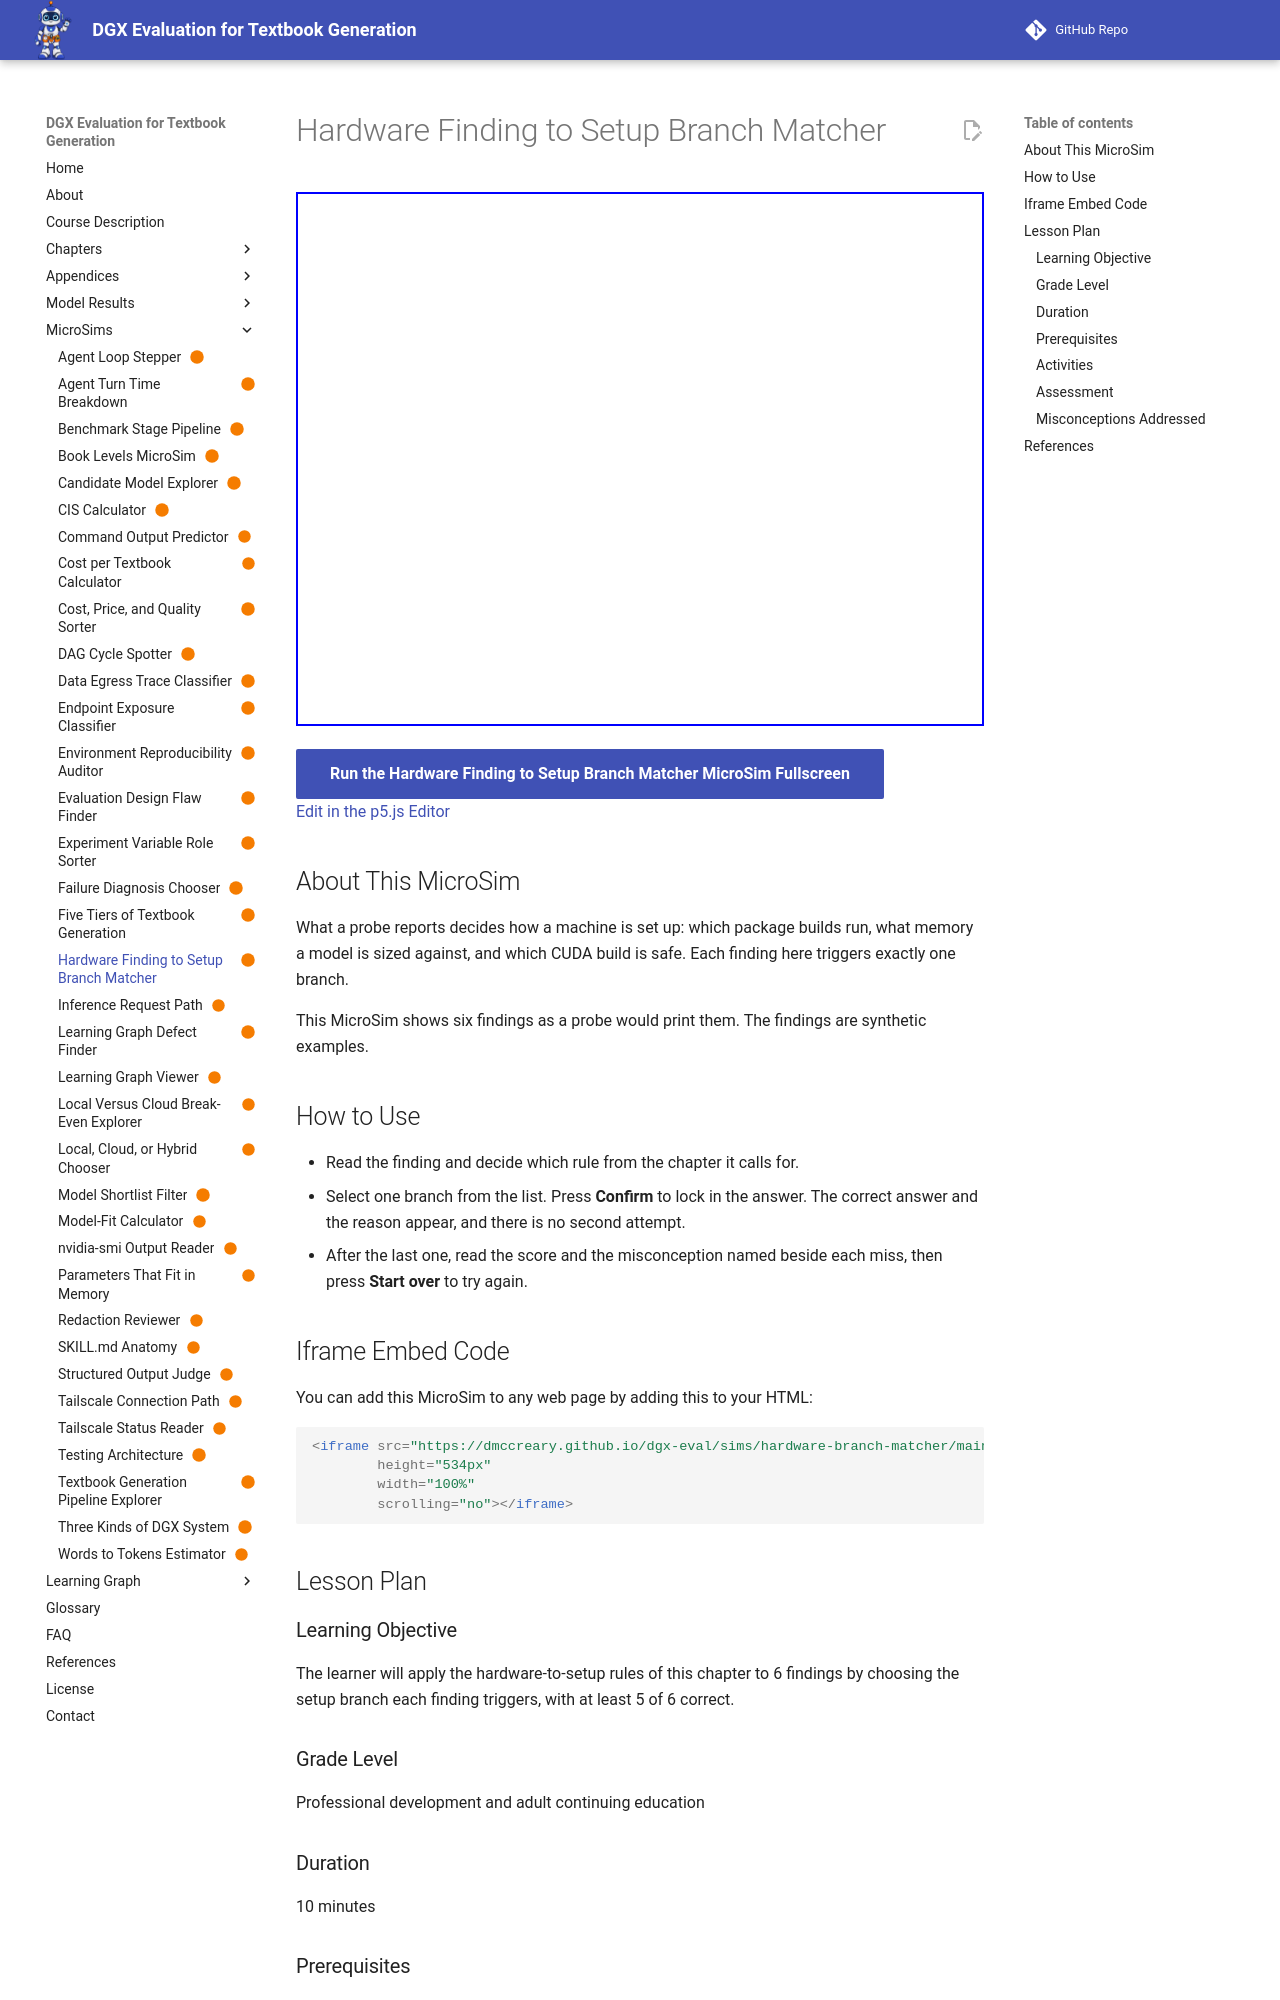

repository: dmccreary/dgx-eval · page: sims/hardware-branch-matcher/index.html · generator: mkdocs

---
title: "Hardware Finding to Setup Branch Matcher"
description: "Match six hardware probe findings to the setup branch each one triggers."
image: /sims/hardware-branch-matcher/hardware-branch-matcher.png
og:image: /sims/hardware-branch-matcher/hardware-branch-matcher.png
twitter:image: /sims/hardware-branch-matcher/hardware-branch-matcher.png
social:
   cards: false
quality_score: 100
status: built
library: p5.js
bloom_level: Apply
---

# Hardware Finding to Setup Branch Matcher

<iframe src="main.html" height="534px" width="100%" scrolling="no"></iframe>

[Run the Hardware Finding to Setup Branch Matcher MicroSim Fullscreen](./main.html){ .md-button .md-button--primary }
<br/>
[Edit in the p5.js Editor](https://editor.p5js.org/)

## About This MicroSim

What a probe reports decides how a machine is set up: which package builds run, what memory a model is sized against, and which CUDA build is safe. Each finding here triggers exactly one branch.

This MicroSim shows six findings as a probe would print them. The findings are synthetic examples.

## How to Use

- Read the finding and decide which rule from the chapter it calls for.
- Select one branch from the list. Press **Confirm** to lock in the answer. The correct answer and the reason appear, and there is no second attempt.
- After the last one, read the score and the misconception named beside each miss, then press **Start over** to try again.

## Iframe Embed Code

You can add this MicroSim to any web page by adding this to your HTML:

```html
<iframe src="https://dmccreary.github.io/dgx-eval/sims/hardware-branch-matcher/main.html"
        height="534px"
        width="100%"
        scrolling="no"></iframe>
```

## Lesson Plan

### Learning Objective

The learner will apply the hardware-to-setup rules of this chapter to 6 findings by choosing the setup branch each finding triggers, with at least 5 of 6 correct.

### Grade Level

Professional development and adult continuing education

### Duration

10 minutes
